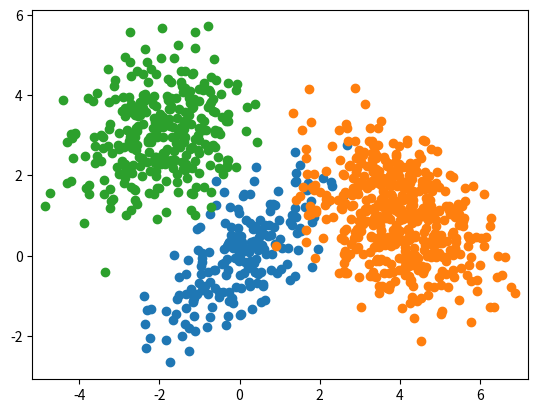

This chart was generated by the following Python code:
#! /usr/bin/env python

# This is part of coursework for Applied Mathematics for Computer Science
# [redacted]
# COPYLEFT, ALL WRONGS RESERVED.

import functools
import numpy
import scipy.linalg
import scipy.stats
import matplotlib.pyplot as plt


def gaussian_dist_2D(
        mu=numpy.array([0, 0]), sigma=numpy.array([(1, 0), (0, 1)]),
        size=1, size_one_list=False):
    assert(numpy.linalg.det(sigma) != 0)
    sigma_sqrt = scipy.linalg.sqrtm(sigma)
    ret = [
        numpy.dot(numpy.random.normal(size=(1, 2)), sigma_sqrt) + mu
        for i in range(size)]
    if size == 1 and not size_one_list:
        ret = ret[0]
    else:
        ret = numpy.vstack(ret)
    return ret


def EM_2D(data, comp_size, max_iter=256, epsilon=1e-6, report_step=None):
    data_size, data_dim = data.shape
    assert(data_dim == 2)
    p_assign = numpy.zeros((data_size, comp_size))
    p = numpy.ones(comp_size) / comp_size
    mu = [numpy.random.normal(size=data_dim) for i in range(comp_size)]
    sigma = [numpy.eye(data_dim) for i in range(comp_size)]

    for _i in range(max_iter):
        # E step
        for i in range(data_size):
            p_assign[i] = numpy.array([
                p[j] * scipy.stats.multivariate_normal.pdf(
                    data[i], mu[j], sigma[j])
                for j in range(comp_size)])
            p_assign[i] /= numpy.sum(p_assign[i])

        old_params = [numpy.copy(x) for x in [p, mu, sigma]]
        # M step
        p = numpy.sum(p_assign, axis=0) / data_size
        for i in range(comp_size):
            mu[i] = (
                numpy.dot(data.transpose(), p_assign[:, i]) / data_size /
                p[i] if p[i] else -numpy.ones(comp_size))
            data_norm = data - numpy.repeat([mu[i]], data_size, axis=0)
            sigma[i] = (
                functools.reduce(
                    numpy.dot, [
                        data_norm.transpose(),
                        numpy.diag(p_assign[:, i]),
                        data_norm])
                / data_size / p[i]
                if p[i] else -numpy.ones(comp_size, comp_size))

        params = [p, mu, sigma]
        diff = sum([
            numpy.linalg.norm(x - y)
            for x, y in zip(old_params, params)])
        if report_step and _i % report_step == 0:
            print('Iteration %d: diff=%e' % (_i, diff))
            pass
        if diff < epsilon:
            break

    return p, mu, sigma


# For testing purpose only

def _test():
    numpy.random.seed(0xdeadbeef)

    sample_size = 1000
    param_p = [0.2, 0.5, 0.3]
    param_size = [int(sample_size * p) for p in param_p]
    param_mu = [numpy.array(mu) for mu in [(0, 0), (4, 1), (-2, 3)]]
    param_sigma = [numpy.array(sigma) for sigma in [
        ((1, 0.7), (0.7, 1)),
        ((1.2, -0.4), (-0.4, 1.2)),
        ((1, 0.2), (0.2, 1)),
        ]]
    comp_size = len(param_size)

    grouped_data = [
        gaussian_dist_2D(mu, sigma, size)
        for size, mu, sigma in zip(param_size, param_mu, param_sigma)]
    est_p, est_mu, est_sigma = EM_2D(
        numpy.vstack(grouped_data), comp_size, report_step=5)

    def tmp_print(msg_0, msg_1, data):
        print(msg_0)
        for msg, d in zip(msg_1, data):
            print(msg)
            for x in d:
                print(x)
        pass
    tmp_print(
        '\nGround truth:',
        ['p:', 'mu:', 'sigma:'],
        [param_p, param_mu, param_sigma])
    tmp_print(
        '\nEstimation:',
        ['p:', 'mu:', 'sigma:'],
        [est_p, est_mu, est_sigma])

    fig = plt.figure()
    plt.axis('equal')
    for data in grouped_data:
        plt.plot(
            data.transpose()[0], data.transpose()[1],
            marker='o', linestyle='None')

    fig.show()
    plt.show()
    pass


def main():
    _test()
    pass


if __name__ == '__main__':
    main()
